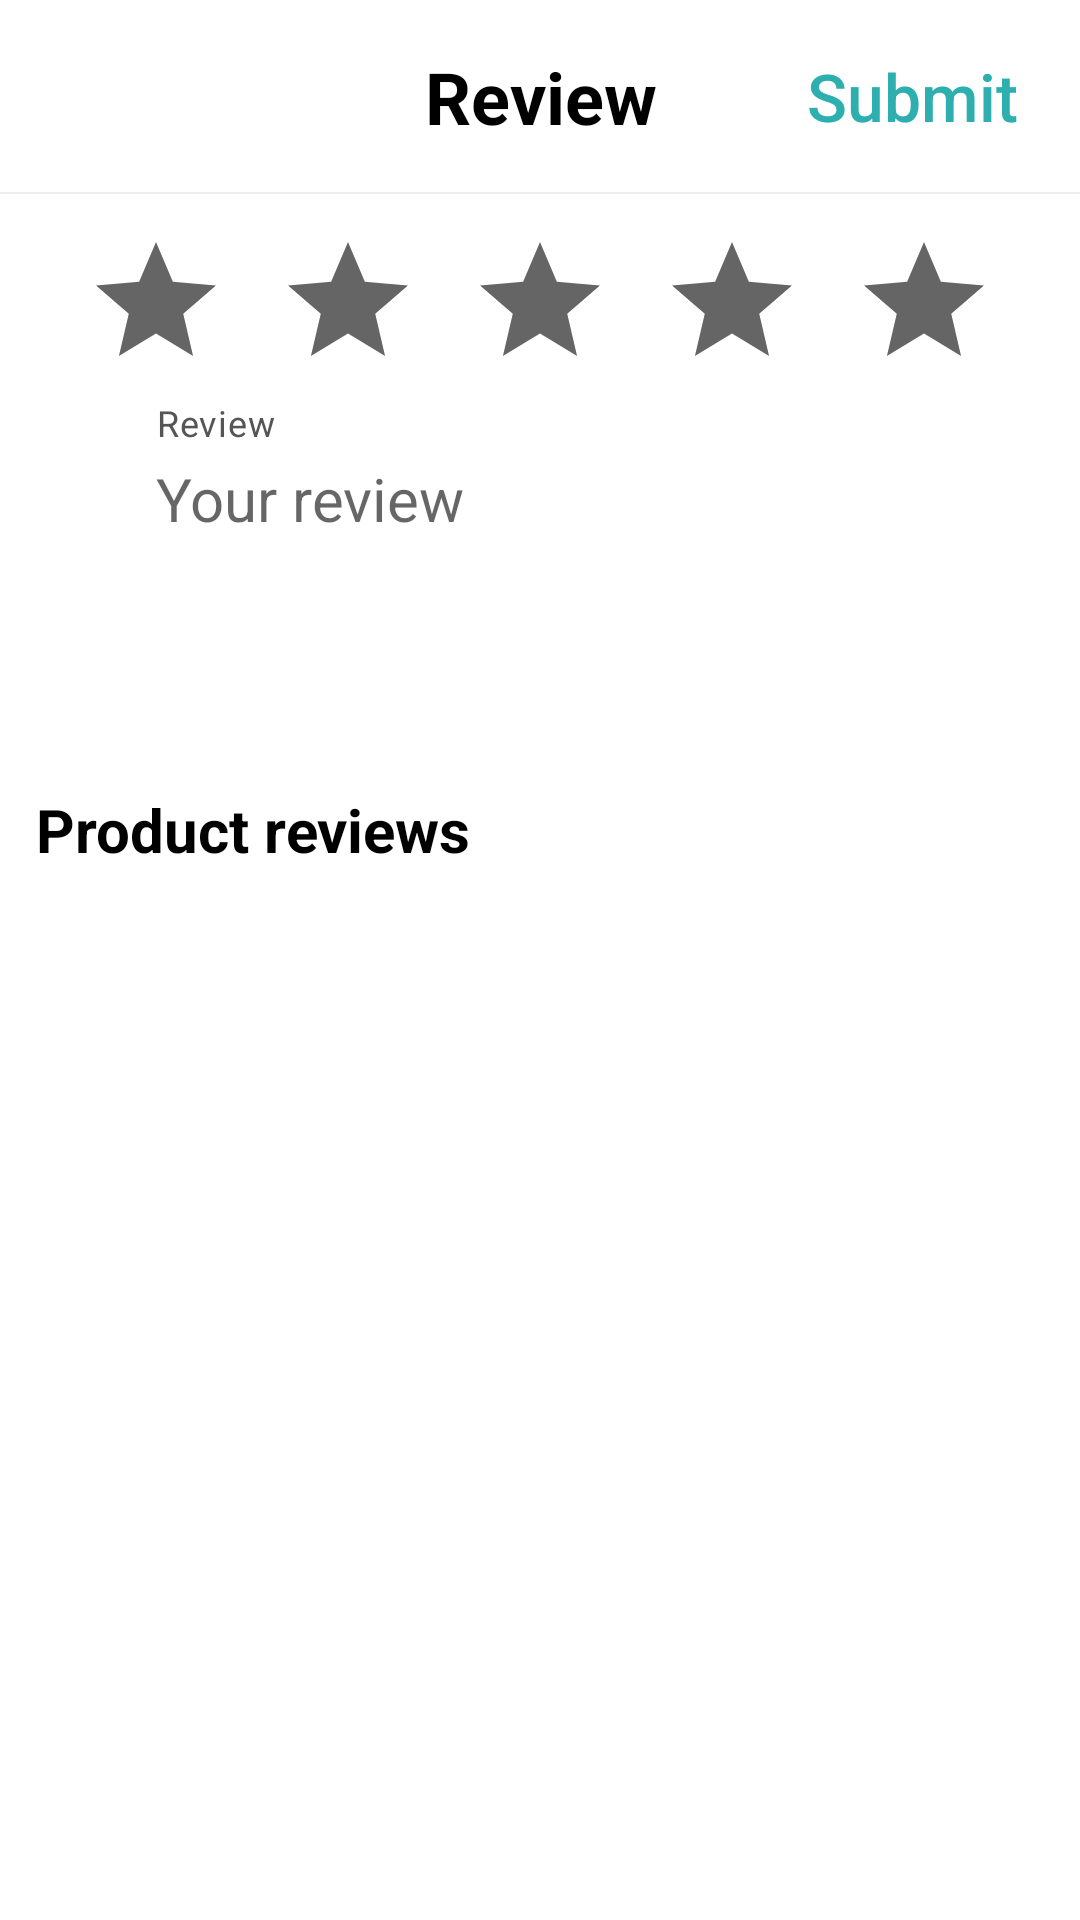

Layout XML and referenced resources for this Android screen:
<!-- AndroidManifest.xml: application theme Theme.Grocery -->
<!-- res/layout/activity_review.xml -->
<?xml version="1.0" encoding="utf-8"?>
<LinearLayout xmlns:android="http://schemas.android.com/apk/res/android"
    xmlns:app="http://schemas.android.com/apk/res-auto"
    xmlns:tools="http://schemas.android.com/tools"
    android:layout_width="match_parent"
    android:layout_height="match_parent"
    tools:context=".ReviewActivity"
    android:background="@color/white"
    android:orientation="vertical">

    <androidx.constraintlayout.widget.ConstraintLayout
        android:layout_width="match_parent"
        android:layout_height="wrap_content"
        android:background="@color/white"
        android:paddingTop="12dp"
        android:paddingBottom="12dp">

        <TextView
            android:id="@+id/txtViewReview"
            android:layout_width="match_parent"
            android:layout_height="wrap_content"
            android:text="Review"
            android:gravity="center_horizontal"
            android:textSize="24sp"
            android:textStyle="bold"
            android:textColor="@color/black"
            app:layout_constraintTop_toTopOf="parent"
            app:layout_constraintBottom_toBottomOf="parent"/>

        <ImageButton
            android:id="@+id/btnBack"
            android:layout_width="40dp"
            android:layout_height="40dp"
            app:layout_constraintTop_toTopOf="@id/txtViewReview"
            app:layout_constraintBottom_toBottomOf="@id/txtViewReview"
            app:layout_constraintLeft_toLeftOf="parent"
            android:src="@drawable/ic_baseline_arrow_back_black"
            android:background="@color/white"
            android:layout_marginLeft="8dp"/>

        <Button
            android:id="@+id/btnSubmit"
            android:layout_width="wrap_content"
            android:layout_height="32dp"
            app:layout_constraintTop_toTopOf="parent"
            app:layout_constraintBottom_toBottomOf="parent"
            app:layout_constraintEnd_toEndOf="parent"
            android:background="@color/white"
            style="?android:attr/borderlessButtonStyle"
            android:text="Submit"
            android:textAllCaps="false"
            android:textColor="@color/green_main"
            android:layout_marginRight="12dp"
            android:textStyle="normal"
            android:textSize="22dp"/>

    </androidx.constraintlayout.widget.ConstraintLayout>

    <View
        android:id="@+id/viewHeader"
        android:layout_width="match_parent"
        android:layout_height="0.75dp"
        android:background="#eeeeee"/>

    <androidx.constraintlayout.widget.ConstraintLayout
        android:id="@+id/layoutReviewContent"
        android:layout_width="match_parent"
        android:layout_height="wrap_content"
        android:padding="12dp">

        <ImageButton
            android:id="@+id/btnStar01"
            android:layout_width="wrap_content"
            android:layout_height="wrap_content"
            android:src="@drawable/ic_baseline_star_48_none"
            android:background="@color/white"
            app:layout_constraintTop_toTopOf="parent"
            app:layout_constraintLeft_toLeftOf="parent"
            app:layout_constraintRight_toLeftOf="@id/btnStar02"/>

        <ImageButton
            android:id="@+id/btnStar02"
            android:layout_width="wrap_content"
            android:layout_height="wrap_content"
            android:src="@drawable/ic_baseline_star_48_none"
            android:background="@color/white"
            app:layout_constraintTop_toTopOf="@id/btnStar01"
            app:layout_constraintBottom_toBottomOf="@id/btnStar01"
            app:layout_constraintLeft_toRightOf="@id/btnStar01"
            app:layout_constraintRight_toLeftOf="@id/btnStar03"/>

        <ImageButton
            android:id="@+id/btnStar03"
            android:layout_width="wrap_content"
            android:layout_height="wrap_content"
            android:src="@drawable/ic_baseline_star_48_none"
            android:background="@color/white"
            app:layout_constraintTop_toTopOf="@id/btnStar01"
            app:layout_constraintBottom_toBottomOf="@id/btnStar01"
            app:layout_constraintLeft_toRightOf="@id/btnStar02"
            app:layout_constraintRight_toLeftOf="@id/btnStar04"/>
        <ImageButton
            android:id="@+id/btnStar04"
            android:layout_width="wrap_content"
            android:layout_height="wrap_content"
            android:src="@drawable/ic_baseline_star_48_none"
            android:background="@color/white"
            app:layout_constraintTop_toTopOf="@id/btnStar01"
            app:layout_constraintBottom_toBottomOf="@id/btnStar01"
            app:layout_constraintLeft_toRightOf="@id/btnStar03"
            app:layout_constraintRight_toLeftOf="@id/btnStar05" />
        <ImageButton
            android:id="@+id/btnStar05"
            android:layout_width="wrap_content"
            android:layout_height="wrap_content"
            android:src="@drawable/ic_baseline_star_48_none"
            android:background="@color/white"
            app:layout_constraintTop_toTopOf="@id/btnStar01"
            app:layout_constraintBottom_toBottomOf="@id/btnStar01"
            app:layout_constraintLeft_toRightOf="@id/btnStar04"
            app:layout_constraintRight_toRightOf="parent"/>

        <EditText
            android:id="@+id/txtDescription"
            android:layout_width="match_parent"
            android:layout_height="wrap_content"
            app:layout_constraintTop_toBottomOf="@id/btnStar01"
            app:layout_constraintRight_toRightOf="parent"
            android:background="@drawable/bg_input_text_full_border"
            android:paddingLeft="16dp"
            android:paddingRight="16dp"
            android:paddingTop="12dp"
            android:paddingBottom="12dp"
            android:inputType="textMultiLine"
            android:layout_marginTop="16dp"
            android:layout_marginLeft="24dp"
            android:layout_marginRight="24dp"
            android:gravity="top|left"
            android:lines="3"
            android:textSize="20sp"
            android:maxLines="3"
            android:hint="Your review"
            android:scrollbars="vertical"
            android:longClickable="false"/>

        <TextView
            android:id="@+id/tvDescription"
            android:layout_width="wrap_content"
            android:layout_height="wrap_content"
            app:layout_constraintLeft_toLeftOf="@id/txtDescription"
            app:layout_constraintTop_toTopOf="@id/txtDescription"
            app:layout_constraintBottom_toTopOf="@id/txtDescription"
            android:background="@color/white"
            android:layout_marginLeft="12dp"
            android:text="Review"
            android:paddingLeft="4dp"
            android:paddingRight="4dp"
            android:textSize="12sp"
            android:textColor="#555555"
            android:letterSpacing="0.03"/>

    </androidx.constraintlayout.widget.ConstraintLayout>

    <androidx.constraintlayout.widget.ConstraintLayout
        android:layout_width="match_parent"
        android:layout_height="wrap_content"
        android:padding="12dp">

        <TextView
            android:layout_width="wrap_content"
            android:layout_height="wrap_content"
            android:text="Product reviews"
            app:layout_constraintTop_toTopOf="parent"
            app:layout_constraintLeft_toLeftOf="parent"
            android:textColor="@color/black"
            android:textSize="20sp"
            android:textStyle="bold"/>

    </androidx.constraintlayout.widget.ConstraintLayout>

    <androidx.recyclerview.widget.RecyclerView
        android:id="@+id/recyclerViewReview"
        android:layout_width="match_parent"
        android:layout_height="wrap_content"
        android:dividerHeight="0.8dp"
        android:layout_weight="1"/>

</LinearLayout>
<!-- resources referenced by this layout -->
<resources>
  <color name="black">#FF000000</color>
  <color name="green_main">#FF2DAFAF</color>
  <color name="white">#FFFFFFFF</color>
  <!-- drawable ic_baseline_star_48_none (drawable) -->
  <vector android:height="48dp" android:tint="#656565"
      android:viewportHeight="24" android:viewportWidth="24"
      android:width="48dp" xmlns:android="http://schemas.android.com/apk/res/android">
      <path android:fillColor="@android:color/white" android:pathData="M12,17.27L18.18,21l-1.64,-7.03L22,9.24l-7.19,-0.61L12,2 9.19,8.63 2,9.24l5.46,4.73L5.82,21z"/>
  </vector>
  <style name="Theme.Grocery" parent="Theme.AppCompat.DayNight.NoActionBar">
          
          <item name="colorPrimary">@color/purple_500</item>
          <item name="colorPrimaryVariant">@color/purple_700</item>
          <item name="colorOnPrimary">@color/white</item>
          
          <item name="colorSecondary">@color/teal_200</item>
          <item name="colorSecondaryVariant">@color/teal_700</item>
          <item name="colorOnSecondary">@color/black</item>
          
          <item name="android:statusBarColor" tools:targetApi="l">?attr/colorPrimaryVariant</item>
          
          <item name="android:windowAnimationStyle">@style/CustomActivityAnimation</item>
      </style>
  <color name="purple_500">#FF6200EE</color>
  <color name="purple_700">#FF3700B3</color>
  <color name="teal_200">#FF03DAC5</color>
  <color name="teal_700">#FF018786</color>
  <style name="CustomActivityAnimation" parent="@android:style/Animation.Activity">
          <item name="android:activityOpenEnterAnimation">@anim/slide_in_right</item>
          <item name="android:activityOpenExitAnimation">@anim/slide_out_left</item>
          <item name="android:activityCloseEnterAnimation">@anim/slide_in_left</item>
          <item name="android:activityCloseExitAnimation">@anim/slide_out_right</item>
      </style>
</resources>
